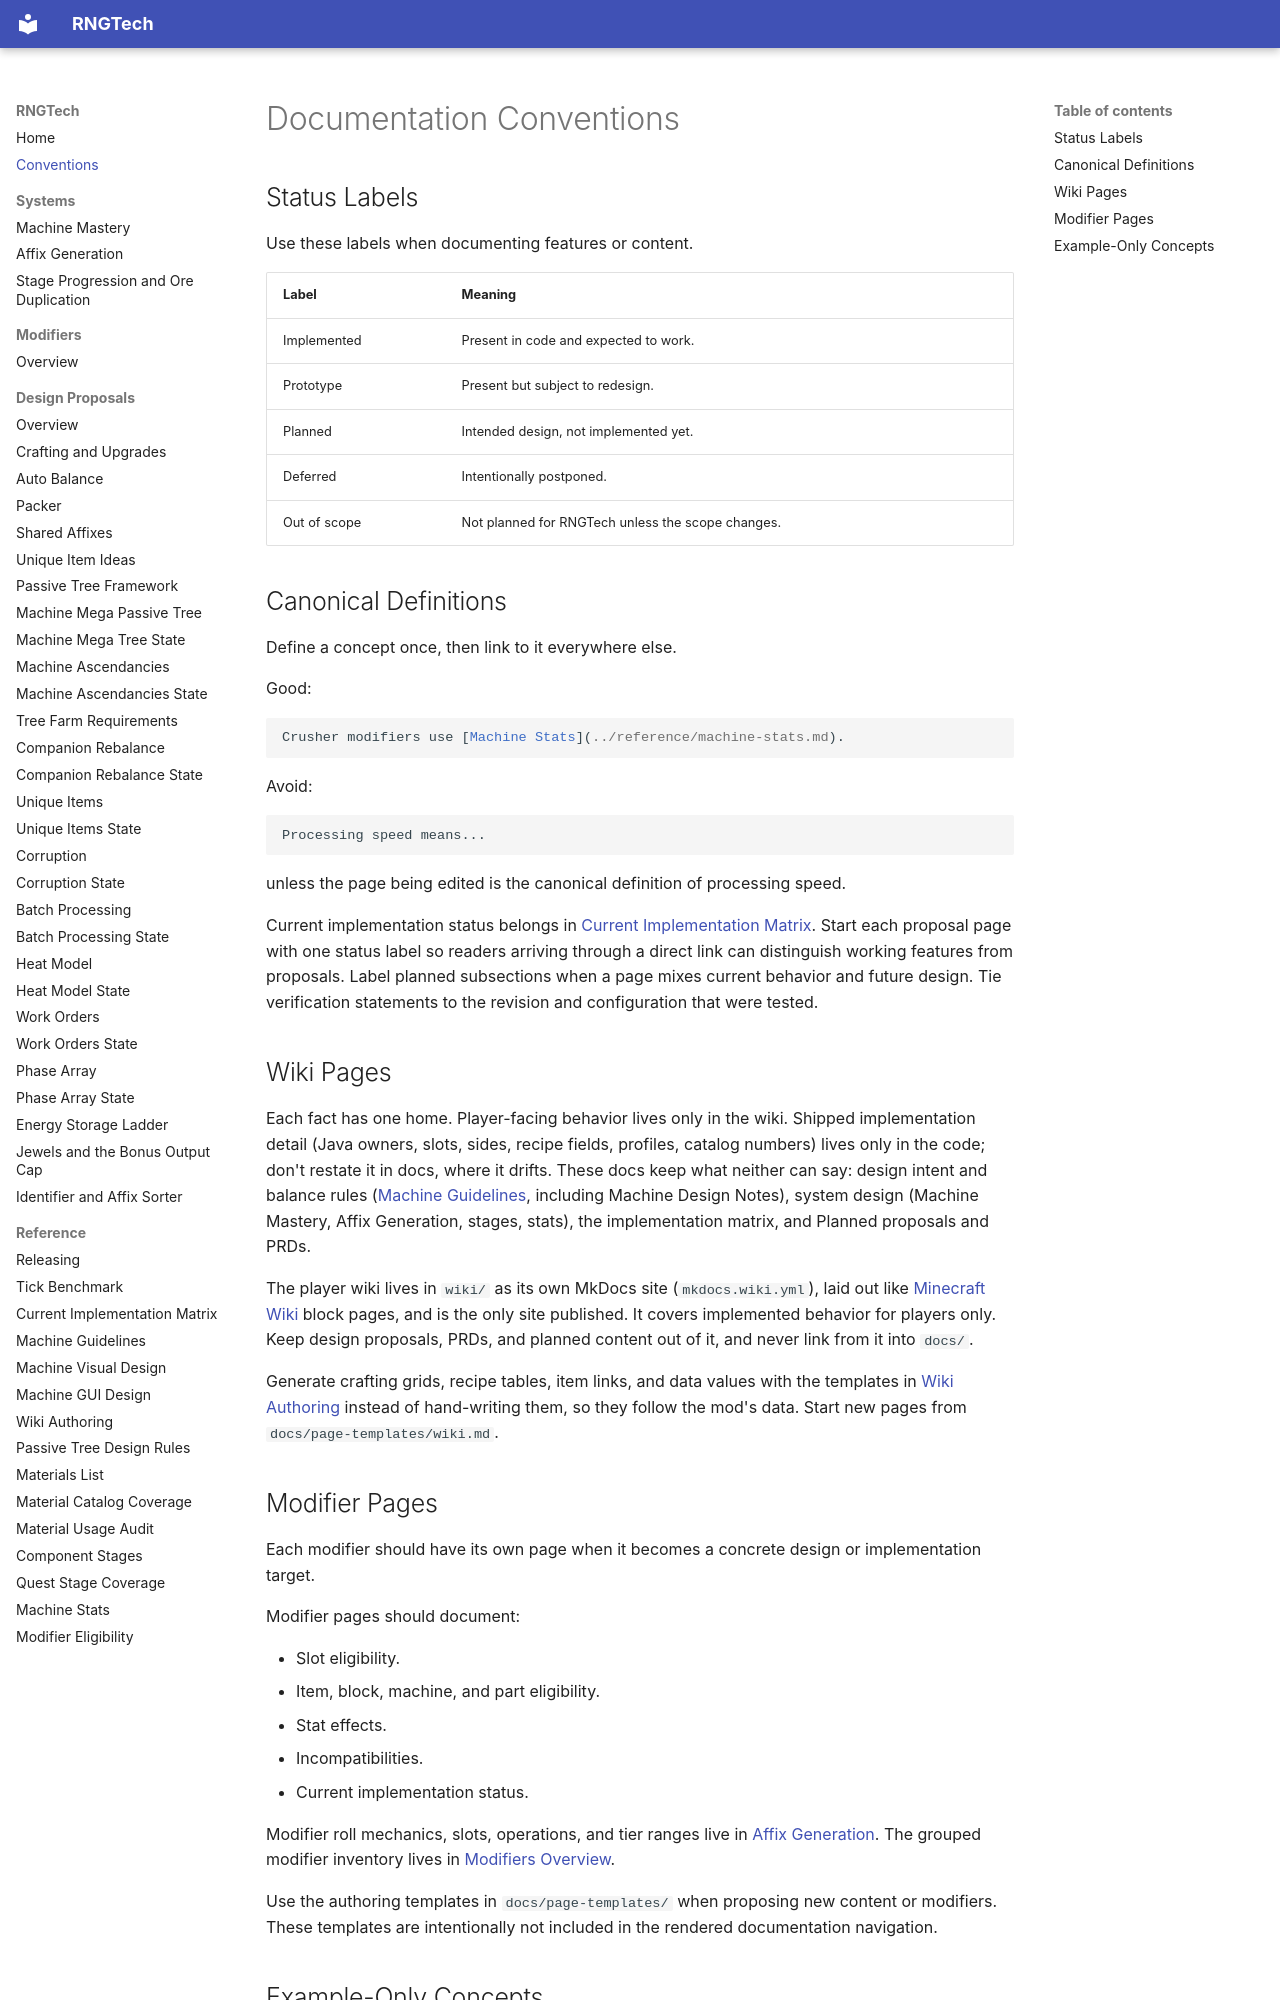

repository: C-Pettersson/rngtech · page: conventions/index.html · generator: mkdocs

# Documentation Conventions

## Status Labels

Use these labels when documenting features or content.

| Label | Meaning |
|---|---|
| Implemented | Present in code and expected to work. |
| Prototype | Present but subject to redesign. |
| Planned | Intended design, not implemented yet. |
| Deferred | Intentionally postponed. |
| Out of scope | Not planned for RNGTech unless the scope changes. |

## Canonical Definitions

Define a concept once, then link to it everywhere else.

Good:

```md
Crusher modifiers use [Machine Stats](../reference/machine-stats.md).
```

Avoid:

```md
Processing speed means...
```

unless the page being edited is the canonical definition of processing speed.

Current implementation status belongs in [Current Implementation Matrix](reference/current-implementation.md). Start each proposal page with one status label so readers arriving through a direct link can distinguish working features from proposals. Label planned subsections when a page mixes current behavior and future design. Tie verification statements to the revision and configuration that were tested.

## Wiki Pages

Each fact has one home. Player-facing behavior lives only in the wiki. Shipped implementation detail (Java owners, slots, sides, recipe fields, profiles, catalog numbers) lives only in the code; don't restate it in docs, where it drifts. These docs keep what neither can say: design intent and balance rules ([Machine Guidelines](reference/machine-guidelines.md), including Machine Design Notes), system design (Machine Mastery, Affix Generation, stages, stats), the implementation matrix, and Planned proposals and PRDs.

The player wiki lives in `wiki/` as its own MkDocs site (`mkdocs.wiki.yml`), laid out like [Minecraft Wiki](https://minecraft.wiki/w/Furnace) block pages, and is the only site published. It covers implemented behavior for players only. Keep design proposals, PRDs, and planned content out of it, and never link from it into `docs/`.

Generate crafting grids, recipe tables, item links, and data values with the templates in [Wiki Authoring](reference/wiki-authoring.md) instead of hand-writing them, so they follow the mod's data. Start new pages from `docs/page-templates/wiki.md`.
